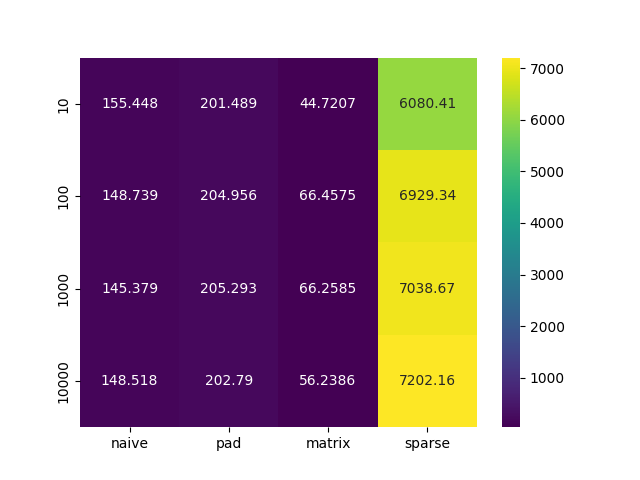

Source data for this figure (header and first rows):
, naive, pad, matrix, sparse
10, 155.4, 201.5, 44.72, 6080
100, 148.7, 205, 66.46, 6929
1000, 145.4, 205.3, 66.26, 7039
10000, 148.5, 202.8, 56.24, 7202
